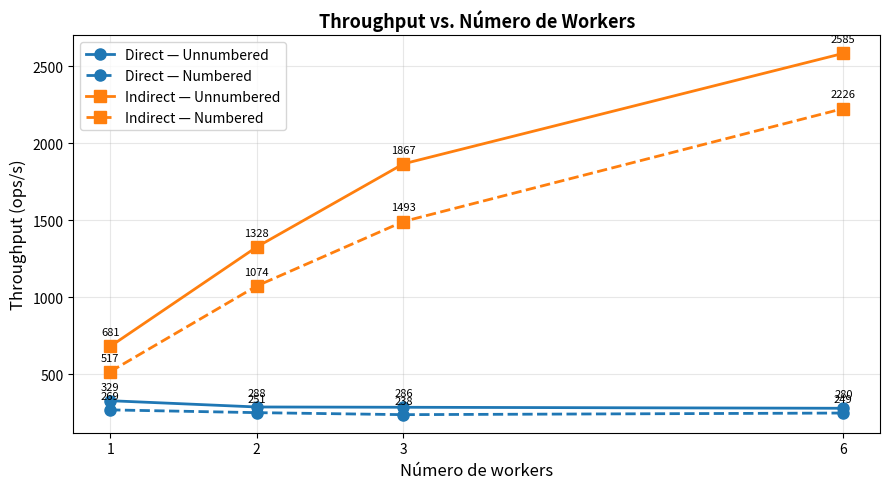
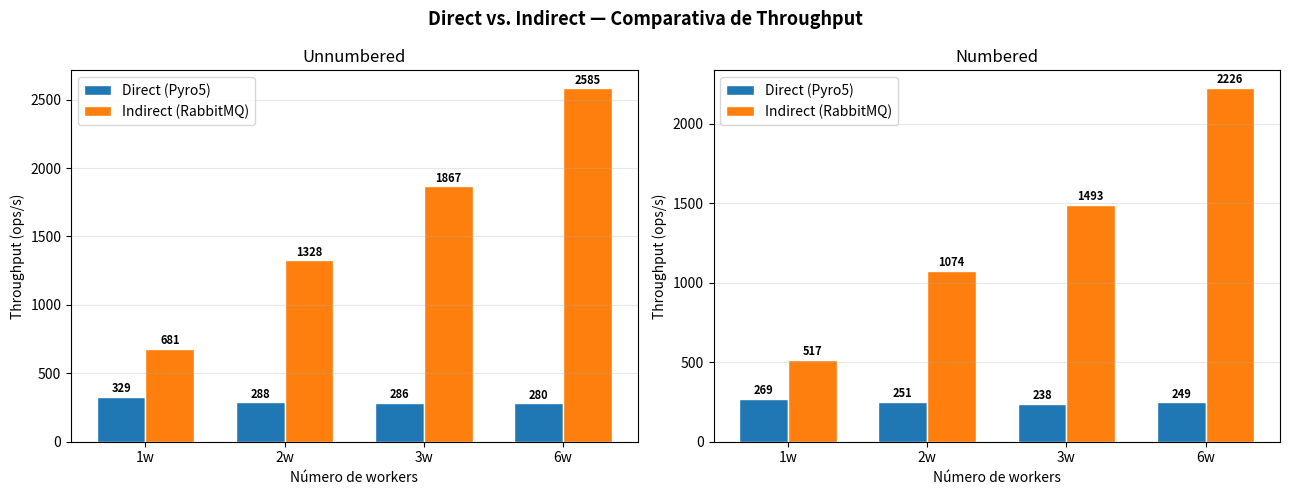
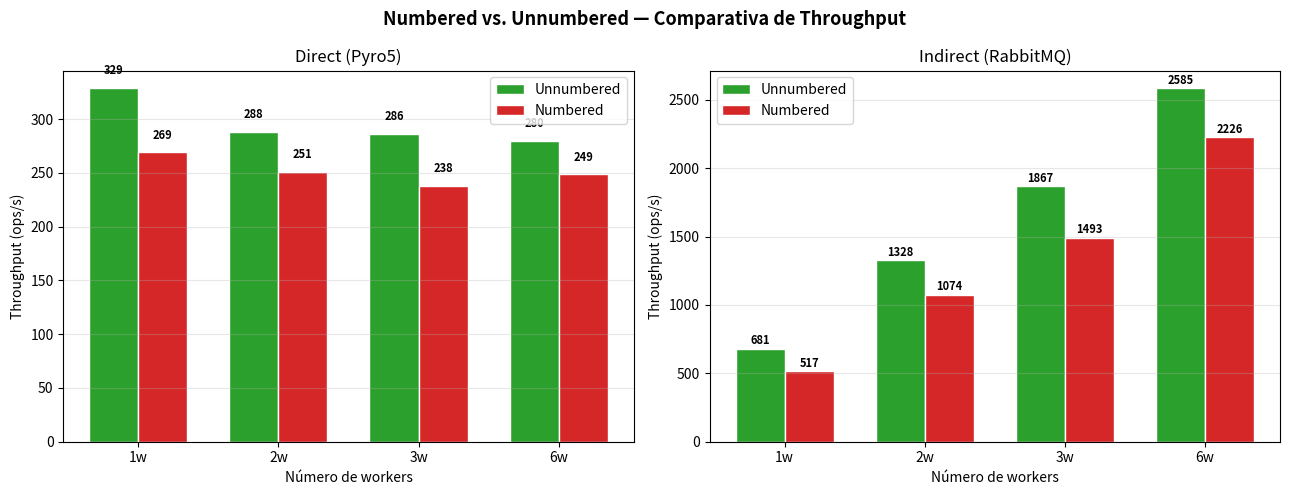

The script that saved these images, in order:
import matplotlib.pyplot as plt
import numpy as np

# ============================================================
#  DATOS
# ============================================================

datos = {
    # --- DIRECT ---
    "direct_unnumbered_1w":  {"throughput": 328.72, "success": 20000, "fail": 0,    "elapsed": 60.842,
                               "workers": [{"id":1,"throughput":328.76,"success":20000,"fail":0}]},
    "direct_numbered_1w":    {"throughput": 269.09, "success": 20000, "fail": 5997, "elapsed": 96.612,
                               "workers": [{"id":1,"throughput":269.12,"success":20000,"fail":5997}]},

    "direct_unnumbered_2w":  {"throughput": 287.97, "success": 20000, "fail": 0, "elapsed": 69.452,
                               "workers": [{"id":1,"throughput":144.01,"success":10000,"fail":0},
                                           {"id":2,"throughput":144.02,"success":10000,"fail":0}]},
    "direct_numbered_2w":    {"throughput": 251.14, "success": 20000, "fail": 5997, "elapsed": 103.517,
                               "workers": [{"id":1,"throughput":125.58,"success":10002,"fail":2997},
                                           {"id":2,"throughput":125.58,"success":9998, "fail":3000}]},

    "direct_unnumbered_3w":  {"throughput": 286.10, "success": 20000, "fail": 0, "elapsed": 69.906,
                               "workers": [{"id":1,"throughput":95.39,"success":6667,"fail":0},
                                           {"id":2,"throughput":95.39,"success":6667,"fail":0},
                                           {"id":3,"throughput":95.40,"success":6666,"fail":0}]},
    "direct_numbered_3w":    {"throughput": 238.08, "success": 20000, "fail": 5997, "elapsed": 109.195,
                               "workers": [{"id":1,"throughput":79.37,"success":6667,"fail":1999},
                                           {"id":2,"throughput":79.37,"success":6667,"fail":1999},
                                           {"id":3,"throughput":79.37,"success":6666,"fail":1999}]},

    "direct_unnumbered_6w":  {"throughput": 279.56, "success": 20000, "fail": 0, "elapsed": 71.542,
                               "workers": [{"id":1,"throughput":46.61,"success":3334,"fail":0},
                                           {"id":2,"throughput":46.61,"success":3334,"fail":0},
                                           {"id":3,"throughput":46.61,"success":3333,"fail":0},
                                           {"id":4,"throughput":46.61,"success":3333,"fail":0},
                                           {"id":5,"throughput":46.61,"success":3333,"fail":0},
                                           {"id":6,"throughput":46.62,"success":3333,"fail":0}]},
    "direct_numbered_6w":    {"throughput": 248.61, "success": 20000, "fail": 5997, "elapsed": 104.571,
                               "workers": [{"id":1,"throughput":41.44,"success":3334,"fail":999},
                                           {"id":2,"throughput":41.45,"success":3333,"fail":1000},
                                           {"id":3,"throughput":41.45,"success":3334,"fail":999},
                                           {"id":4,"throughput":41.45,"success":3334,"fail":999},
                                           {"id":5,"throughput":41.45,"success":3333,"fail":1000},
                                           {"id":6,"throughput":41.45,"success":3332,"fail":1000}]},

    # --- INDIRECT ---
    "indirect_unnumbered_1w":  {"throughput": 681.14, "success": 20000, "fail": 0,    "elapsed": 29.36,
                               "workers": [{"id":1,"throughput":681.14,"success":20000,"fail":0}]},
    "indirect_numbered_1w":    {"throughput": 517.40, "success": 20000, "fail": 5997, "elapsed": 50.25,
                               "workers": [{"id":1,"throughput":517.40,"success":20000,"fail":5997}]},

    "indirect_unnumbered_2w":  {"throughput": 1327.51, "success": 20000, "fail": 0,    "elapsed": 15.07,
                               "workers": [{"id":1,"throughput":637.46,"success":9604, "fail":0},
                                           {"id":2,"throughput":690.05,"success":10396,"fail":0}]},
    "indirect_numbered_2w":    {"throughput": 1074.17, "success": 20000, "fail": 5997, "elapsed": 24.20,
                               "workers": [{"id":1,"throughput":519.35,"success":9624, "fail":2945},
                                           {"id":2,"throughput":554.82,"success":10376,"fail":3052}]},

    "indirect_unnumbered_3w":  {"throughput": 1867.35, "success": 20000, "fail": 0, "elapsed": 10.71,
                               "workers": [{"id":1,"throughput":609.30,"success":6526,"fail":0},
                                           {"id":2,"throughput":646.69,"success":6926,"fail":0},
                                           {"id":3,"throughput":611.36,"success":6548,"fail":0}]},
    "indirect_numbered_3w":    {"throughput": 1492.70, "success": 20000, "fail": 5997, "elapsed": 17.41,
                               "workers": [{"id":1,"throughput":481.65,"success":6445,"fail":1944},
                                           {"id":2,"throughput":523.73,"success":7014,"fail":2107},
                                           {"id":3,"throughput":487.32,"success":6541,"fail":1946}]},

    "indirect_unnumbered_6w":  {"throughput": 2584.90, "success": 20000, "fail": 0, "elapsed": 7.74,
                               "workers": [{"id":1,"throughput":413.56,"success":3200,"fail":0},
                                           {"id":2,"throughput":444.25,"success":3438,"fail":0},
                                           {"id":3,"throughput":416.44,"success":3222,"fail":0},
                                           {"id":4,"throughput":431.94,"success":3342,"fail":0},
                                           {"id":5,"throughput":425.28,"success":3290,"fail":0},
                                           {"id":6,"throughput":453.43,"success":3508,"fail":0}]},
    "indirect_numbered_6w":    {"throughput": 2226.34, "success": 20000, "fail": 5997, "elapsed": 11.67,
                               "workers": [{"id":1,"throughput":357.77,"success":3200,"fail":978},
                                           {"id":2,"throughput":372.84,"success":3347,"fail":1007},
                                           {"id":3,"throughput":365.07,"success":3273,"fail":990},
                                           {"id":4,"throughput":362.17,"success":3249,"fail":980},
                                           {"id":5,"throughput":372.46,"success":3356,"fail":993},
                                           {"id":6,"throughput":396.03,"success":3575,"fail":1049}]},
}

WORKERS = [1, 2, 3, 6]

def tp(arch, modo, nw):
    return datos.get(f"{arch}_{modo}_{nw}w", {}).get("throughput", 0)


# ============================================================
#  GRÁFICA 1 — Throughput vs número de workers (4 líneas)
# ============================================================

def grafica_throughput_vs_workers():
    fig, ax = plt.subplots(figsize=(9, 5))

    series = {
        "Direct — Unnumbered":   ("direct",   "unnumbered", "#1f77b4", "o-"),
        "Direct — Numbered":     ("direct",   "numbered",   "#1f77b4", "o--"),
        "Indirect — Unnumbered": ("indirect", "unnumbered", "#ff7f0e", "s-"),
        "Indirect — Numbered":   ("indirect", "numbered",   "#ff7f0e", "s--"),
    }

    for label, (arch, modo, color, fmt) in series.items():
        vals = [tp(arch, modo, nw) for nw in WORKERS]
        ax.plot(WORKERS, vals, fmt, color=color, linewidth=2, markersize=8, label=label)
        for nw, v in zip(WORKERS, vals):
            ax.annotate(f"{v:.0f}", (nw, v), textcoords="offset points",
                        xytext=(0, 8), ha="center", fontsize=8)

    ax.set_xlabel("Número de workers", fontsize=12)
    ax.set_ylabel("Throughput (ops/s)", fontsize=12)
    ax.set_title("Throughput vs. Número de Workers", fontsize=13, fontweight="bold")
    ax.set_xticks(WORKERS)
    ax.legend(fontsize=10)
    ax.grid(alpha=0.3)

    plt.tight_layout()
    plt.savefig("grafica_throughput_vs_workers.png", dpi=150)
    print("Guardada: grafica_throughput_vs_workers.png")
    plt.show()


# ============================================================
#  GRÁFICA 2 — Direct vs Indirect (barras agrupadas)
# ============================================================

def grafica_direct_vs_indirect():
    fig, axes = plt.subplots(1, 2, figsize=(13, 5), sharey=False)

    for ax, modo in zip(axes, ["unnumbered", "numbered"]):
        x      = np.arange(len(WORKERS))
        ancho  = 0.35
        d_vals = [tp("direct",   modo, nw) for nw in WORKERS]
        i_vals = [tp("indirect", modo, nw) for nw in WORKERS]

        bars_d = ax.bar(x - ancho/2, d_vals, ancho, label="Direct (Pyro5)",      color="#1f77b4", edgecolor="white")
        bars_i = ax.bar(x + ancho/2, i_vals, ancho, label="Indirect (RabbitMQ)", color="#ff7f0e", edgecolor="white")

        for bar, val in list(zip(bars_d, d_vals)) + list(zip(bars_i, i_vals)):
            ax.text(bar.get_x() + bar.get_width()/2, bar.get_height() + 10,
                    f"{val:.0f}", ha="center", va="bottom", fontsize=8, fontweight="bold")

        ax.set_title(f"{'Unnumbered' if modo == 'unnumbered' else 'Numbered'}", fontsize=12)
        ax.set_xlabel("Número de workers")
        ax.set_ylabel("Throughput (ops/s)")
        ax.set_xticks(x)
        ax.set_xticklabels([f"{nw}w" for nw in WORKERS])
        ax.legend()
        ax.grid(axis="y", alpha=0.3)

    plt.suptitle("Direct vs. Indirect — Comparativa de Throughput", fontsize=13, fontweight="bold")
    plt.tight_layout()
    plt.savefig("grafica_direct_vs_indirect.png", dpi=150)
    print("Guardada: grafica_direct_vs_indirect.png")
    plt.show()


# ============================================================
#  GRÁFICA 3 — Numbered vs Unnumbered (barras agrupadas)
# ============================================================

def grafica_numbered_vs_unnumbered():
    fig, axes = plt.subplots(1, 2, figsize=(13, 5), sharey=False)

    for ax, arch in zip(axes, ["direct", "indirect"]):
        x      = np.arange(len(WORKERS))
        ancho  = 0.35
        u_vals = [tp(arch, "unnumbered", nw) for nw in WORKERS]
        n_vals = [tp(arch, "numbered",   nw) for nw in WORKERS]

        bars_u = ax.bar(x - ancho/2, u_vals, ancho, label="Unnumbered", color="#2ca02c", edgecolor="white")
        bars_n = ax.bar(x + ancho/2, n_vals, ancho, label="Numbered",   color="#d62728", edgecolor="white")

        for bar, val in list(zip(bars_u, u_vals)) + list(zip(bars_n, n_vals)):
            ax.text(bar.get_x() + bar.get_width()/2, bar.get_height() + 10,
                    f"{val:.0f}", ha="center", va="bottom", fontsize=8, fontweight="bold")

        ax.set_title(f"{'Direct (Pyro5)' if arch == 'direct' else 'Indirect (RabbitMQ)'}", fontsize=12)
        ax.set_xlabel("Número de workers")
        ax.set_ylabel("Throughput (ops/s)")
        ax.set_xticks(x)
        ax.set_xticklabels([f"{nw}w" for nw in WORKERS])
        ax.legend()
        ax.grid(axis="y", alpha=0.3)

    plt.suptitle("Numbered vs. Unnumbered — Comparativa de Throughput", fontsize=13, fontweight="bold")
    plt.tight_layout()
    plt.savefig("grafica_numbered_vs_unnumbered.png", dpi=150)
    print("Guardada: grafica_numbered_vs_unnumbered.png")
    plt.show()


# ============================================================
#  EJECUTAR
# ============================================================

if __name__ == "__main__":
    grafica_throughput_vs_workers()
    grafica_direct_vs_indirect()
    grafica_numbered_vs_unnumbered()
